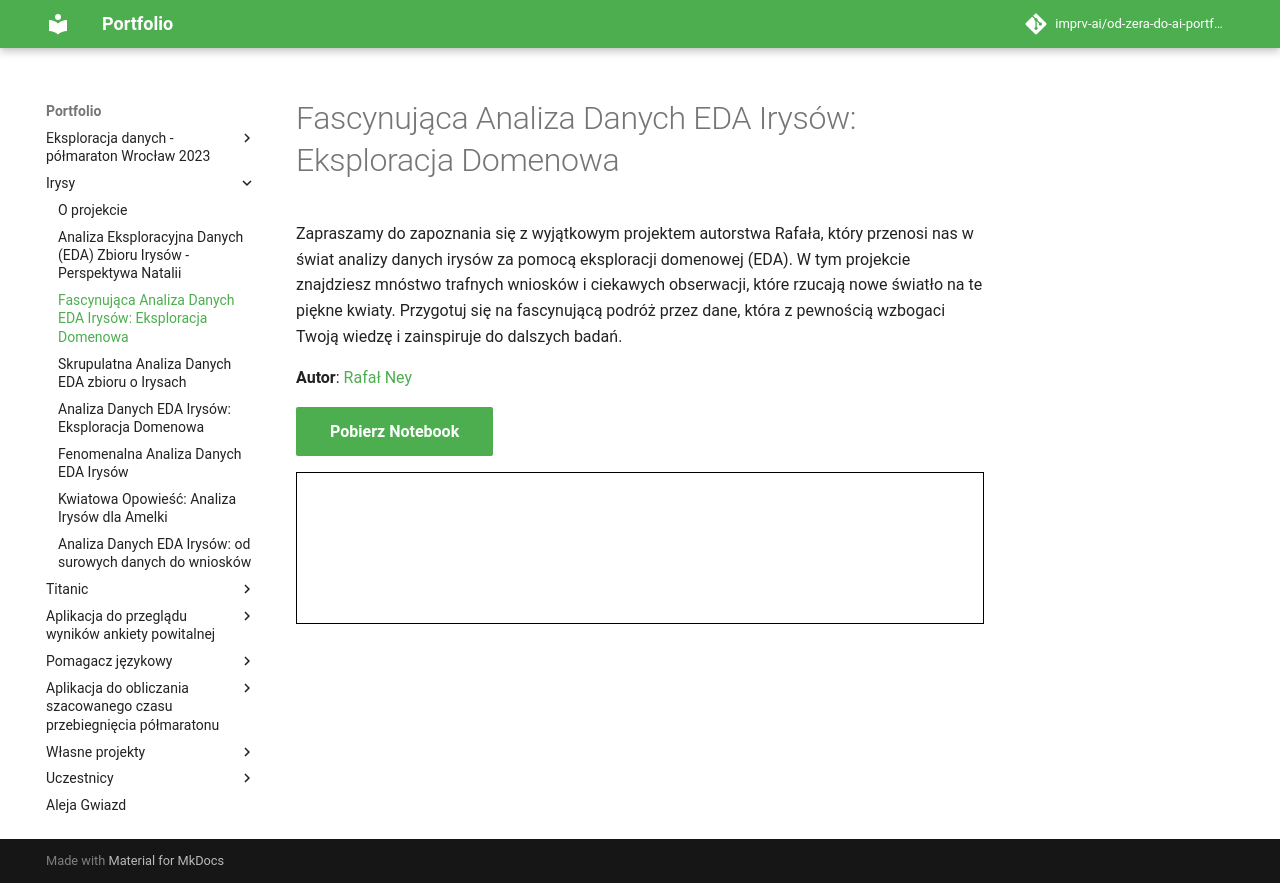

repository: imprv-ai/od-zera-do-ai-portfolio · page: projects/iris/eda_with_domain_exploration/index.html · generator: mkdocs


# Fascynująca Analiza Danych EDA Irysów: Eksploracja Domenowa

Zapraszamy do zapoznania się z wyjątkowym projektem autorstwa Rafała, który przenosi nas w świat analizy danych irysów za pomocą eksploracji domenowej (EDA). W tym projekcie znajdziesz mnóstwo trafnych wniosków i ciekawych obserwacji, które rzucają nowe światło na te piękne kwiaty. Przygotuj się na fascynującą podróż przez dane, która z pewnością wzbogaci Twoją wiedzę i zainspiruje do dalszych badań.

**Autor**: [Rafał Ney](/od-zera-do-ai-portfolio/uczestnicy/rafal_ney)

<a href="iris.ipynb" class="md-button md-button--primary" download>Pobierz Notebook</a>

<iframe
    id="content"
    src="iris.html"
    width="100%"
    style="border:1px solid black;overflow:hidden;"
></iframe>
<script>
function resizeIframeToFitContent(iframe) {
    iframe.style.height = (iframe.contentWindow.document.documentElement.scrollHeight + 50) + "px";
    iframe.contentDocument.body.style["overflow"] = 'hidden';
}
window.addEventListener('load', function() {
    var iframe = document.getElementById('content');
    resizeIframeToFitContent(iframe);
});
window.addEventListener('resize', function() {
    var iframe = document.getElementById('content');
    resizeIframeToFitContent(iframe);
});
</script>
